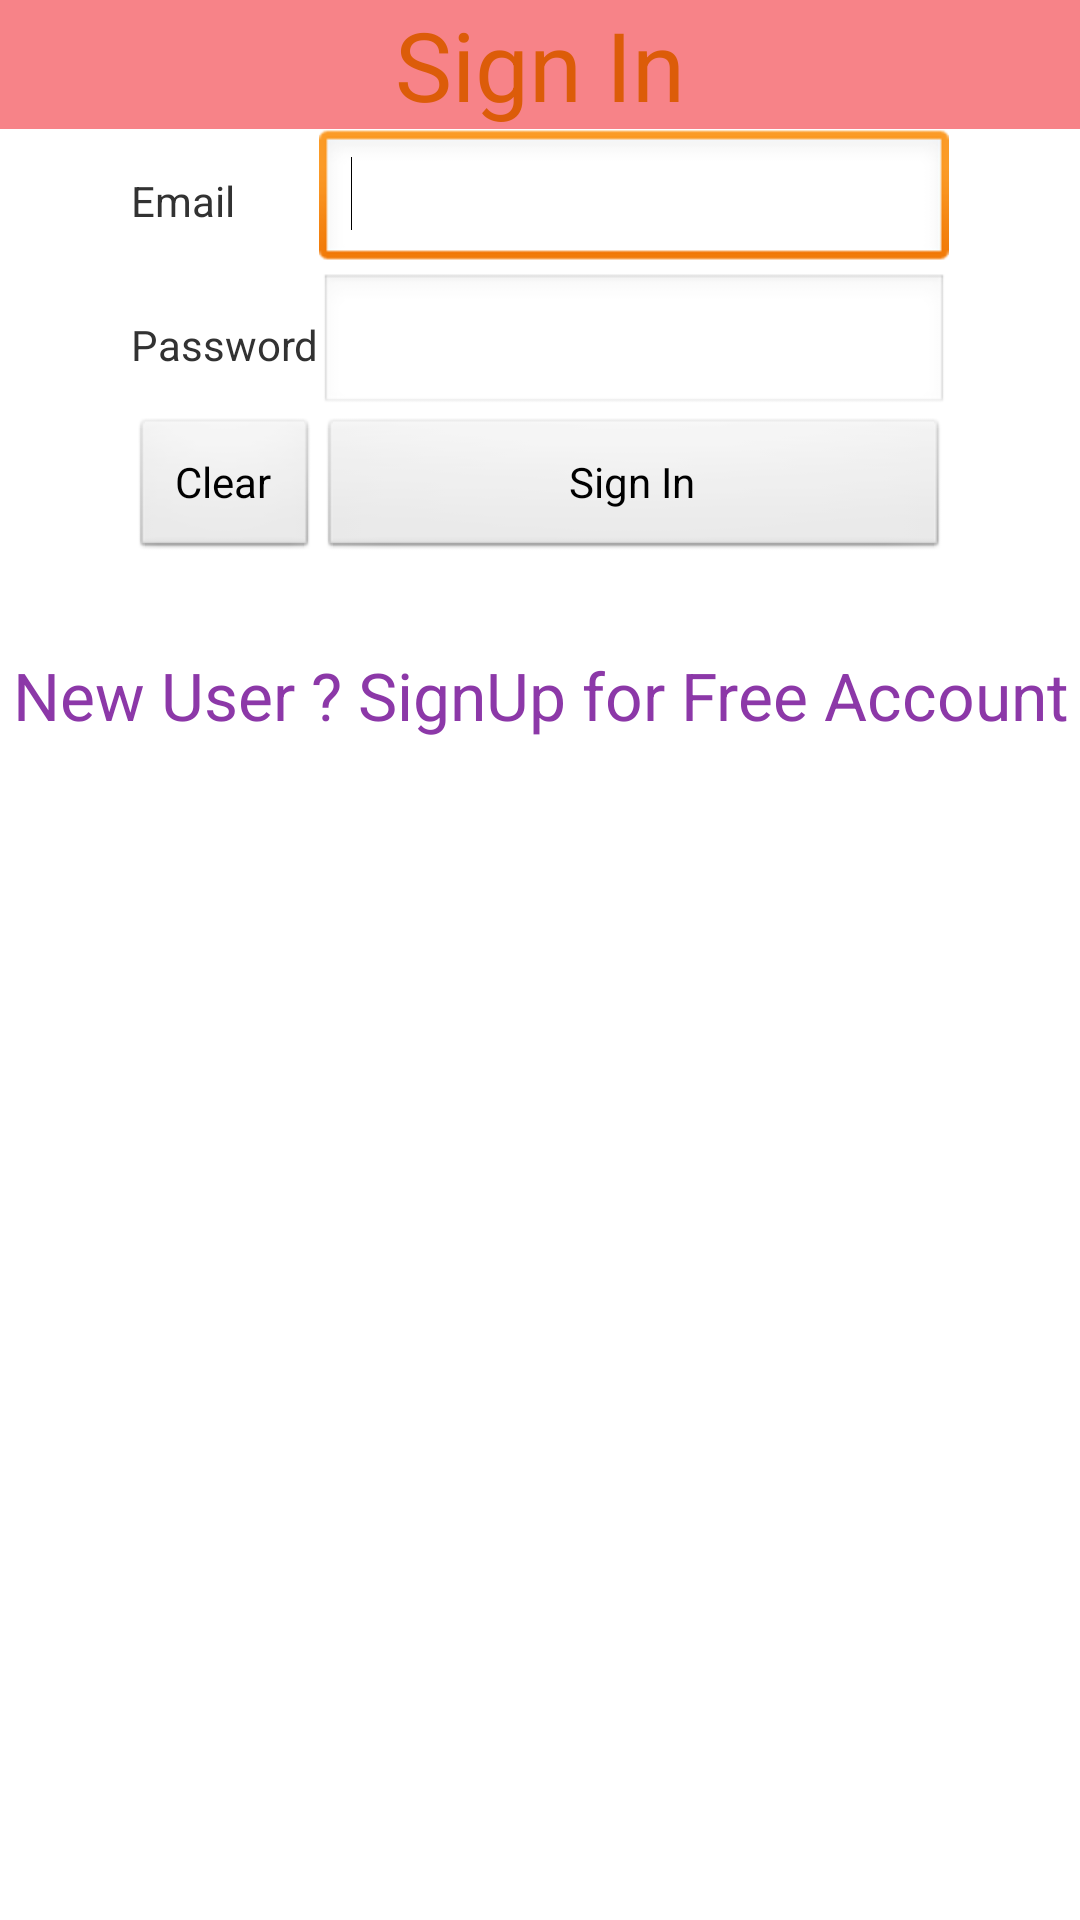

This screen was rendered from an Android layout file. Write that file and the resources it references.
<!-- AndroidManifest.xml: application theme AppTheme -->
<!-- res/layout/activity_index.xml -->
<TableLayout xmlns:android="http://schemas.android.com/apk/res/android"
    xmlns:tools="http://schemas.android.com/tools"
    android:layout_width="match_parent"
    android:layout_height="match_parent"
    android:paddingBottom="@dimen/activity_vertical_margin"
    android:paddingLeft="@dimen/activity_horizontal_margin"
    android:paddingRight="@dimen/activity_horizontal_margin"
    android:paddingTop="@dimen/activity_vertical_margin"
    android:gravity="top"
    tools:context=".IndexActivity" >
    
        <RelativeLayout 
        android:layout_width="fill_parent"
        android:layout_height="wrap_content"
        android:gravity="center"
        android:background="#F78388"
        >

        <TextView
            android:id="@+id/txtSignUpNote"
            android:layout_width="wrap_content"
            android:layout_height="wrap_content"
            android:textColor="#DC5c09"
            android:textSize="32sp"
            android:text="@string/SignIn" />

    </RelativeLayout>

    <TableRow
        android:id="@+id/row1"
        android:layout_width="fill_parent"
        android:layout_height="match_parent"
        android:gravity="center" >

        <TextView
            android:id="@+id/lblMessageEditorEmail"
            android:layout_width="wrap_content"
            android:layout_height="wrap_content"
            android:text="@string/email" />

        <EditText
            android:id="@+id/loginEmail"
            android:layout_width="fill_parent"
            android:layout_height="wrap_content"
            android:ems="10"
            android:imeActionLabel="Next"
            android:inputType="textEmailAddress" >

            <requestFocus />
        </EditText>
    </TableRow>

    <TableRow
        android:id="@+id/row2"
         android:gravity="center"
        android:layout_width="fill_parent"
        android:layout_height="wrap_content" >

        <TextView
            android:id="@+id/lblMessageEditorName"
            android:layout_width="wrap_content"
            android:layout_height="wrap_content"
            android:text="@string/password" />

        <EditText
            android:id="@+id/loginPassword"
            android:layout_width="wrap_content"
            android:layout_height="wrap_content"
            android:ems="10"
            android:imeActionLabel="Next"
            android:inputType="numberPassword" />

    </TableRow>
    
        <TableRow
        android:id="@+id/row3"
         android:gravity="center"
        android:layout_width="fill_parent"
        android:layout_height="wrap_content" >

        <Button
            android:id="@+id/btnClear"
            android:layout_width="fill_parent"
            android:layout_height="wrap_content"
            android:text="@string/clear" />
        <Button
            android:id="@+id/btnSignup"
            android:layout_width="fill_parent"
            android:layout_height="wrap_content"
            android:text="@string/SignIn" />

    </TableRow>
    
        <TableRow
        android:id="@+id/row4"
         android:gravity="center"
        android:layout_width="fill_parent"
        android:layout_height="wrap_content" >

       

    </TableRow>
    
   <RelativeLayout 
        android:layout_width="match_parent"
        android:layout_height="wrap_content"
        android:gravity="bottom"
        >

	 <TextView
	     android:id="@+id/login_error"
	     style="@style/loginError"
	     android:layout_width="match_parent"
	     android:layout_height="wrap_content"
	     android:textAppearance="?android:attr/textAppearanceLarge"
	     android:textColor="#99112F" />
        
	<TextView
	    android:id="@+id/txtSignupLink"
	    android:gravity="center"
	    android:layout_marginTop="30dp"
	    android:layout_width="match_parent" 
	    android:layout_height="wrap_content"
	    android:textColor="#8C38a8"
	    android:text="@string/newUser"
	    android:textAppearance="?android:attr/textAppearanceLarge"
	    />
   
      </RelativeLayout>

</TableLayout>
<!-- resources referenced by this layout -->
<resources>
  <string name="SignIn">Sign In</string>
  <string name="clear">Clear</string>
  <string name="email">Email</string>
  <string name="newUser">New User ? SignUp for Free Account</string>
  <string name="password">Password</string>
  <style name="loginError">
          <item name="android:paddingLeft">2dp</item>
          <item name="android:paddingTop">5dp</item>
          <item name="android:paddingRight">2dp</item>
          <item name="android:paddingBottom">0dp</item>
          <item name="android:color">#FFF000</item>
      </style>
  <style name="AppTheme" parent="AppBaseTheme">
          
      </style>
  <style name="AppBaseTheme" parent="android:Theme.Light">
          
      </style>
</resources>
